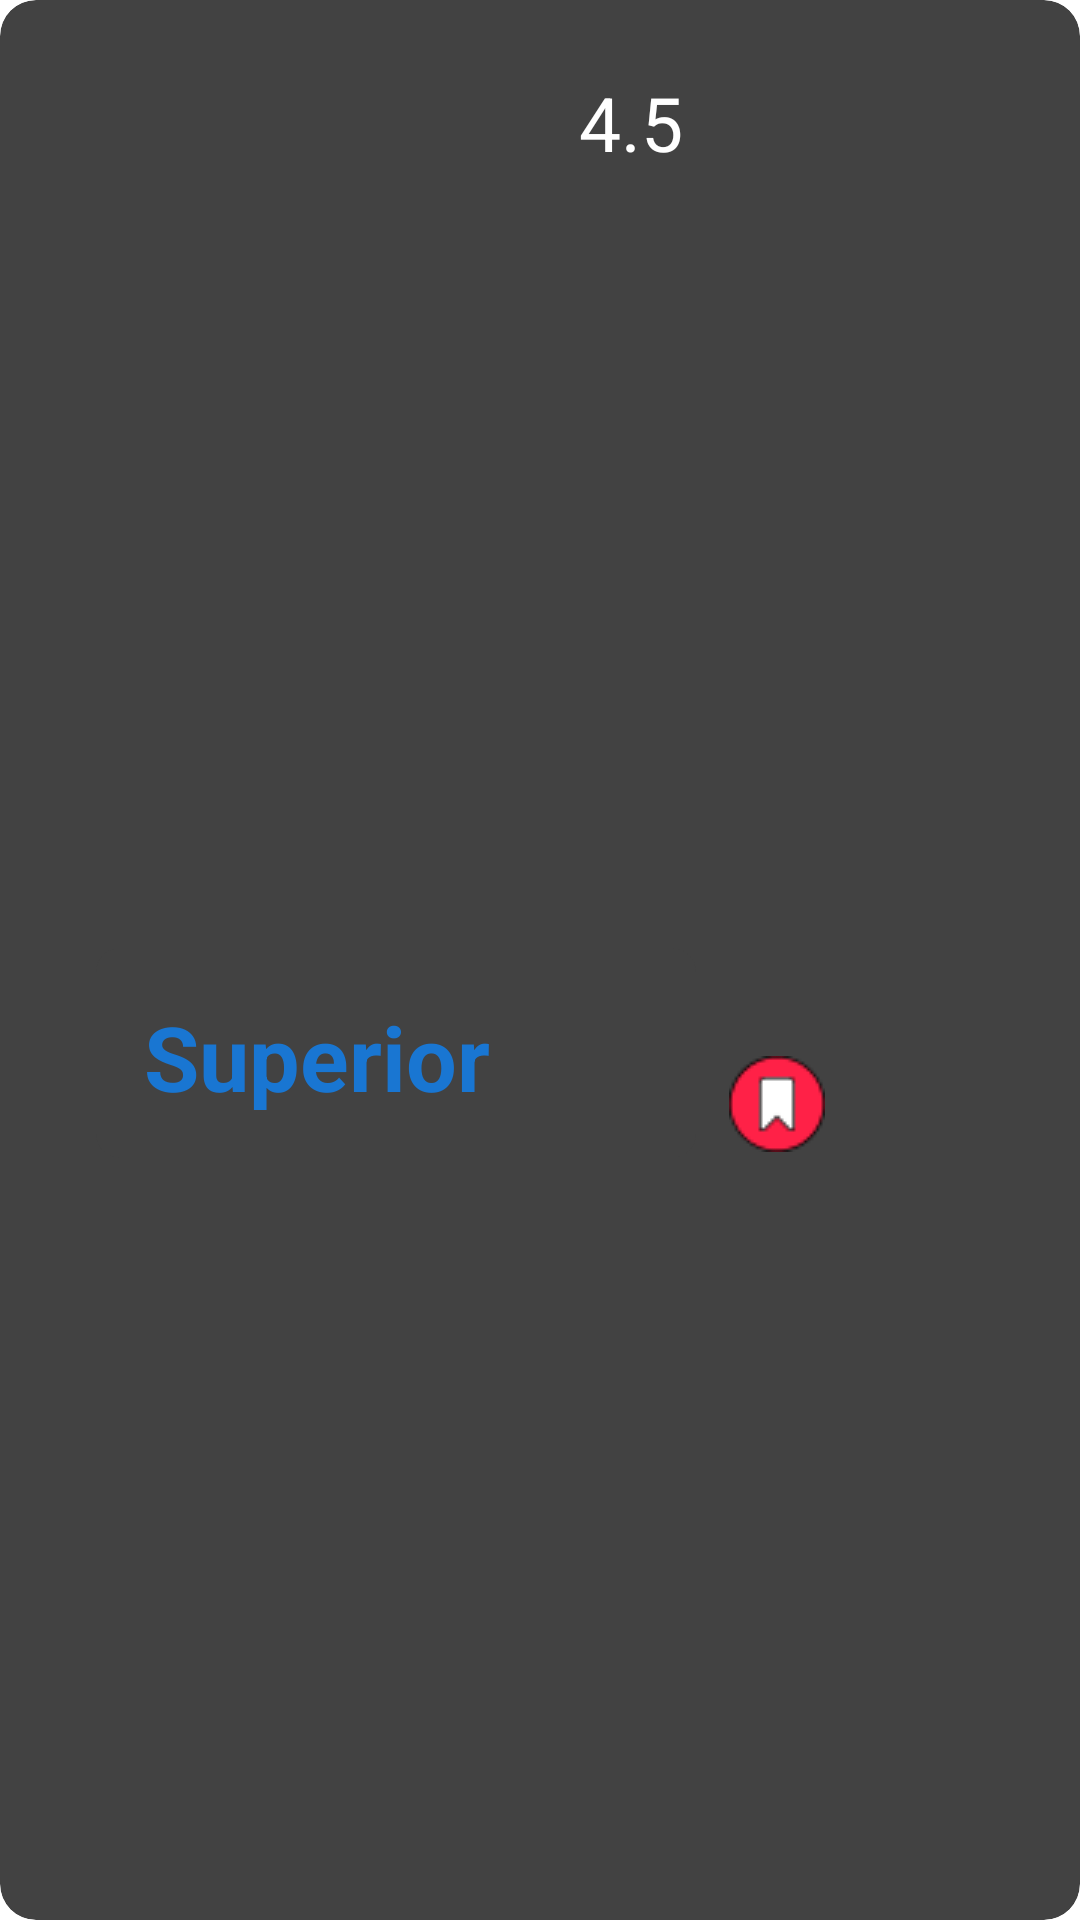

Android layout source for this screen:
<!-- AndroidManifest.xml: application theme Theme.QuanLyKhachSan -->
<!-- res/layout/custom_cricleview_phong.xml -->
<?xml version="1.0" encoding="utf-8"?>
<androidx.cardview.widget.CardView xmlns:android="http://schemas.android.com/apk/res/android"
    xmlns:app="http://schemas.android.com/apk/res-auto"
    android:layout_width="300dp"
    android:layout_height="wrap_content"
    android:layout_margin="8dp"
    app:cardCornerRadius="12dp"
    app:cardElevation="4dp">

    <RelativeLayout
        android:layout_width="351dp"
        android:layout_height="418dp"
        android:padding="16dp">

        <com.google.android.material.imageview.ShapeableImageView
            android:id="@+id/img_room"
            android:layout_width="269dp"
            android:layout_height="402dp"
            android:layout_alignParentBottom="true"
            android:layout_marginBottom="0dp"
            android:scaleType="centerCrop"
            android:src="@drawable/dlx"
            app:shapeAppearanceOverlay="@style/RoundedCorners" />

        <LinearLayout
            android:id="@+id/danhia"
            android:layout_width="87dp"
            android:layout_height="wrap_content"
            android:layout_alignBottom="@id/img_room"
            android:layout_alignParentEnd="true"
            android:layout_marginEnd="63dp"
            android:layout_marginBottom="338dp"
            android:orientation="horizontal"
            android:padding="8dp">

            <ImageView
                android:id="@+id/sao"
                android:layout_width="wrap_content"
                android:layout_height="wrap_content"
                android:src="@drawable/star" />

            <TextView
                android:id="@+id/sosao"
                android:layout_width="48dp"
                android:layout_height="48dp"
                android:text="4.5"
                android:textColor="@android:color/white"
                android:textSize="25sp" />

        </LinearLayout>


        <androidx.cardview.widget.CardView
            android:id="@+id/welcome_card"
            android:layout_width="200dp"
            android:layout_height="70dp"
            android:layout_marginStart="16dp"
            android:layout_marginTop="300dp"
            android:layout_marginEnd="16dp"
            android:layout_marginBottom="16dp"
            app:cardCornerRadius="8dp"
            app:cardElevation="4dp"
            android:background="@android:color/transparent">

            <androidx.appcompat.widget.LinearLayoutCompat
                android:id="@+id/welcome_layout"
                android:layout_width="match_parent"
                android:layout_height="wrap_content"
                android:orientation="vertical"
                android:padding="16dp">

                <TextView
                    android:id="@+id/txt_room_type"
                    android:layout_width="wrap_content"
                    android:layout_height="wrap_content"
                    android:text="Superior"
                    android:textColor="@color/colorPrimary"
                    android:textSize="30sp"
                    android:textStyle="bold" />

            </androidx.appcompat.widget.LinearLayoutCompat>
        </androidx.cardview.widget.CardView>

        <LinearLayout
            android:id="@+id/xct"
            android:layout_width="50dp"
            android:layout_height="wrap_content"
            android:layout_alignBottom="@id/img_room"
            android:layout_alignParentEnd="true"
            android:layout_marginEnd="50dp"
            android:layout_marginBottom="10dp"
            android:orientation="horizontal"
            android:padding="8dp">

            <ImageView
                android:id="@+id/xemchitiet"
                android:layout_width="wrap_content"
                android:layout_height="wrap_content"
                android:src="@drawable/bookmark" />


        </LinearLayout>

    </RelativeLayout>

</androidx.cardview.widget.CardView>
<!-- resources referenced by this layout -->
<resources>
  <color name="colorPrimary">#1976D2</color>
  <!-- drawable bookmark: png bitmap (drawable, 1192 bytes) -->
  <style name="RoundedCorners" parent="Widget.MaterialComponents.ShapeableImageView">
          <item name="cornerFamily">rounded</item>
          <item name="cornerSize">12dp</item>
      </style>
</resources>
